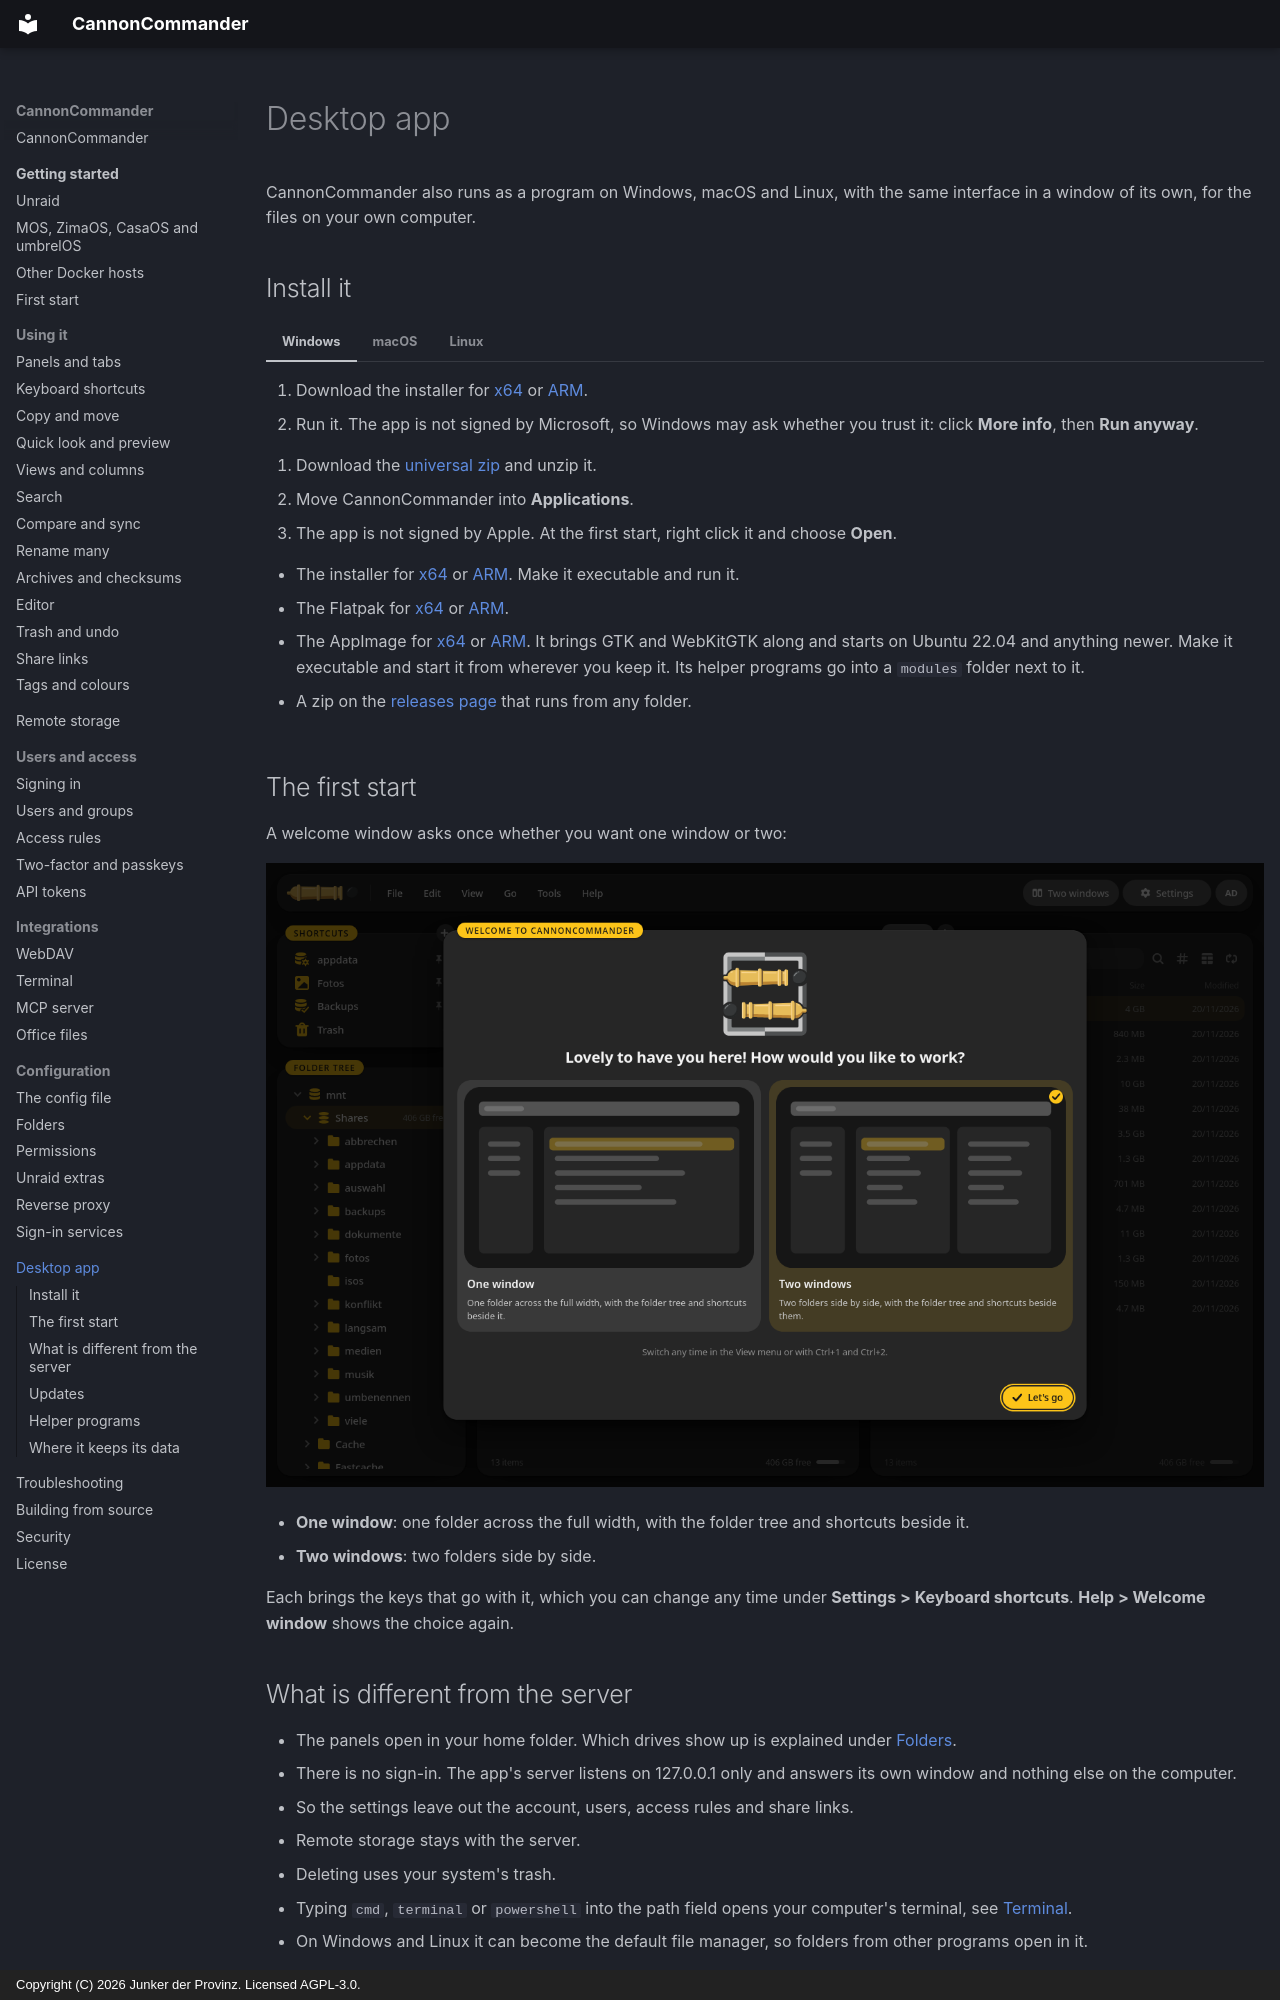

repository: junkerderprovinz/cannoncommander · page: desktop-app/index.html · generator: mkdocs · copyright: Copyright (C) 2026 Junker der Provinz. Licensed AGPL-3.0.

# Desktop app

CannonCommander also runs as a program on Windows, macOS and Linux, with the same interface in a window of its own, for the files on your own computer.

## Install it {#install}

=== "Windows"

    1. Download the installer for [x64](https://github.com/junkerderprovinz/cannoncommander/releases/latest/download/cannoncommander-windows-amd64-installer.exe) or [ARM](https://github.com/junkerderprovinz/cannoncommander/releases/latest/download/cannoncommander-windows-arm64-installer.exe).
    2. Run it. The app is not signed by Microsoft, so Windows may ask whether you trust it: click **More info**, then **Run anyway**.

=== "macOS"

    1. Download the [universal zip](https://github.com/junkerderprovinz/cannoncommander/releases/latest/download/cannoncommander-macos-universal.zip) and unzip it.
    2. Move CannonCommander into **Applications**.
    3. The app is not signed by Apple. At the first start, right click it and choose **Open**.

=== "Linux"

    - The installer for [x64](https://github.com/junkerderprovinz/cannoncommander/releases/latest/download/cannoncommander-linux-amd64-installer) or [ARM](https://github.com/junkerderprovinz/cannoncommander/releases/latest/download/cannoncommander-linux-arm64-installer). Make it executable and run it.
    - The Flatpak for [x64](https://github.com/junkerderprovinz/cannoncommander/releases/latest/download/cannoncommander-linux-amd64.flatpak) or [ARM](https://github.com/junkerderprovinz/cannoncommander/releases/latest/download/cannoncommander-linux-arm64.flatpak).
    - The AppImage for [x64](https://github.com/junkerderprovinz/cannoncommander/releases/latest/download/cannoncommander-linux-amd64.AppImage) or [ARM](https://github.com/junkerderprovinz/cannoncommander/releases/latest/download/cannoncommander-linux-arm64.AppImage). It brings GTK and WebKitGTK along and starts on Ubuntu 22.04 and anything newer. Make it executable and start it from wherever you keep it. Its helper programs go into a `modules` folder next to it.
    - A zip on the [releases page](https://github.com/junkerderprovinz/cannoncommander/releases/latest) that runs from any folder.

## The first start {#first-start}

A welcome window asks once whether you want one window or two:

![The welcome window at the first start: the CannonCommander logo and two cards, One window and Two windows, each with a small sketch of its layout.](assets/screenshots/desktop.png)

- **One window**: one folder across the full width, with the folder tree and shortcuts beside it.
- **Two windows**: two folders side by side.

Each brings the keys that go with it, which you can change any time under **Settings > Keyboard shortcuts**. **Help > Welcome window** shows the choice again.
